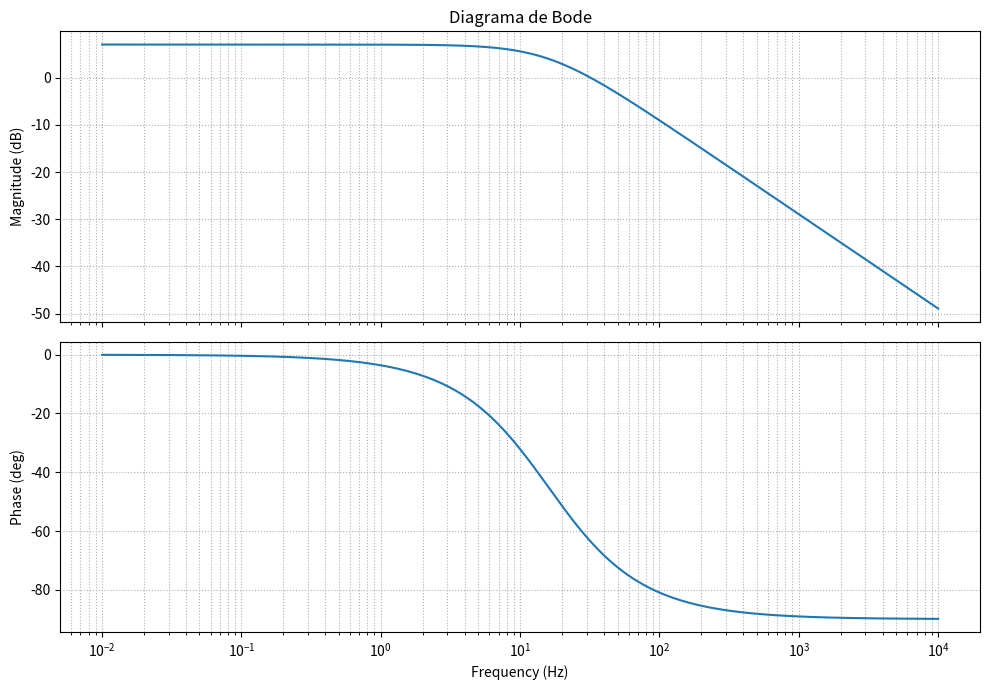

The matplotlib source for this figure:
import numpy as np
import matplotlib.pyplot as plt
from scipy import signal

# ============================================================
# Função de transferência
# ============================================================

# Frequência (Hz)
f = np.logspace(-2, 4, 10000)

# Frequência angular
w = 2 * np.pi * f

num = [225]

den = [1, 100]

system = signal.TransferFunction(num, den)
print(system)

# ============================================================
# Diagrama de Bode
# ============================================================

w, magnitude, phase = signal.bode(system, w=w)

# ============================================================
# Plot
# ============================================================

fig, (ax1, ax2) = plt.subplots(2, 1, figsize=(10, 7), sharex=True)

# Magnitude
ax1.semilogx(f, magnitude)
ax1.set_ylabel("Magnitude (dB)")
ax1.set_title("Diagrama de Bode")
ax1.grid(True, which="both", linestyle=":")

# Fase
ax2.semilogx(f, phase)
ax2.set_xlabel("Frequency (Hz)")
ax2.set_ylabel("Phase (deg)")
ax2.grid(True, which="both", linestyle=":")

plt.tight_layout()
plt.show()
